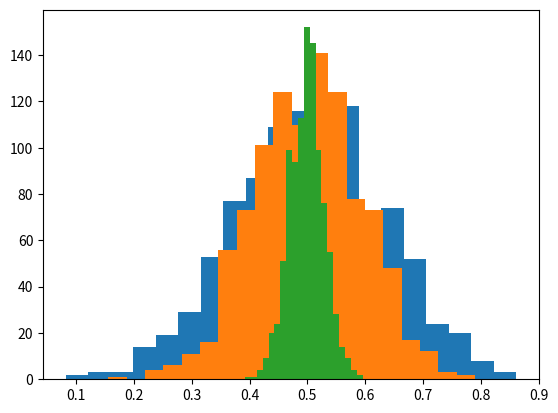

Source code (Python):
# This is a sample Python script.
import matplotlib.pyplot as plt
import numpy as np
# Press ⇧F10 to execute it or replace it with your code.
# Press Double ⇧ to search everywhere for classes, files, tool windows, actions, and settings.

lNumbers = np.random.random_sample(1000)
# x = np.array([1.2, 10.0, 12.4, 15.5, 20.])
# print(x)
# bins = np.array([0, 5, 10, 15, 20])
# print(bins)
# print(np.digitize(x,bins,right=True))
def avg_of_two(lst):
    avg_list = []
    for i in range(1,len(lst),2):
        avg_list.append(np.mean([lst[i-1], lst[i]]))
    return avg_list

def avg_of_x(lst, x):
    avg_list = []
    while len(lst) >= x:
        intermediate_list = []
        for _ in range(x):
            intermediate_list.append(lst.pop(0))
        avg_list.append(np.mean(intermediate_list))
    return avg_list

def histogram_nk(avg_over_numbers=2, number_of_runs=1000):
    avg_lst = []
    for _ in range(number_of_runs):
        avg_lst.append(np.mean(np.random.random_sample(avg_over_numbers)))
    plt.hist(avg_lst, bins=20)
    plt.show()


histogram_nk(5)
histogram_nk(10)
histogram_nk(100)
# lst_avg = []
# for i in range(0,len(lNumbers),2):
#     lst_avg.append((lNumbers[i] + lNumbers[i+1]) / 2)
#
# plt.hist(lst_avg)
# plt.show()

